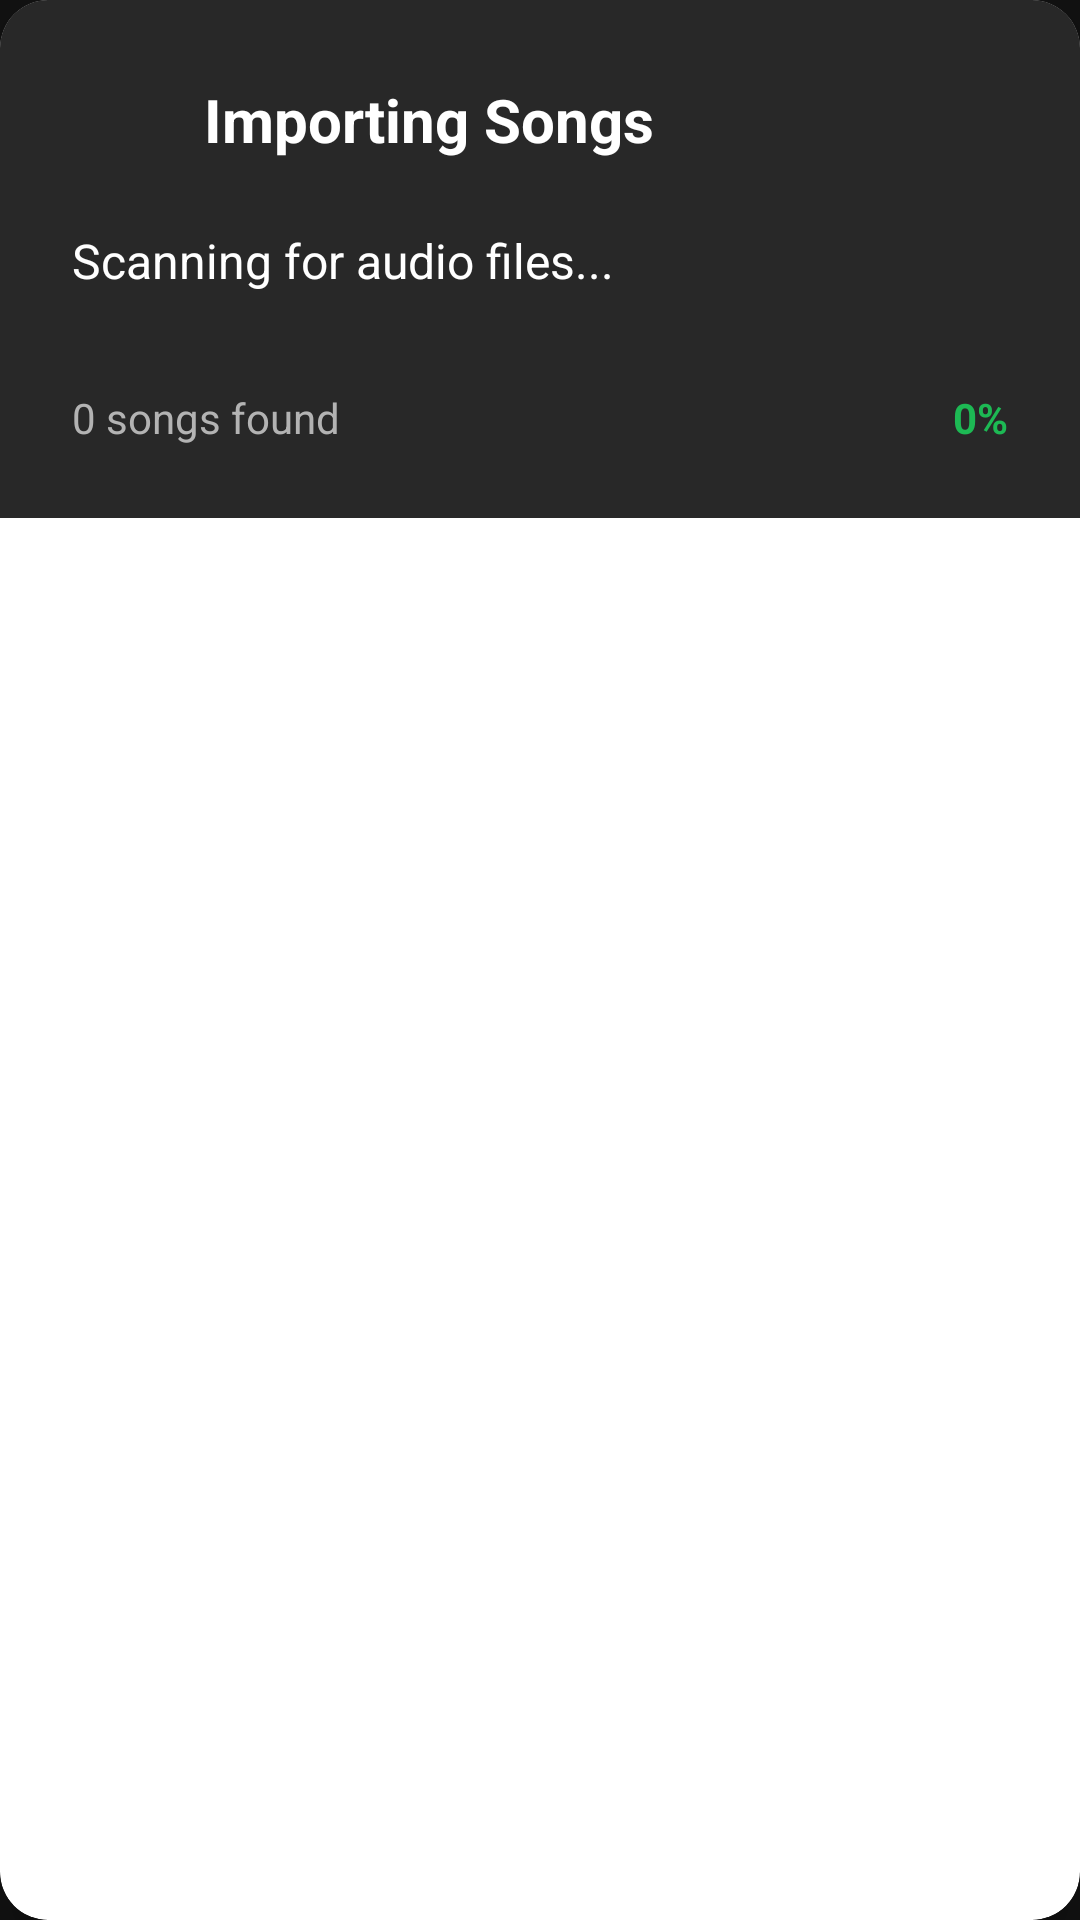

Reconstruct the res/layout file that produces this screen, plus the resources it refers to.
<!-- AndroidManifest.xml: application theme Base.Theme.MuseBox -->
<!-- res/layout/dialog_import_progress.xml -->
<androidx.cardview.widget.CardView xmlns:android="http://schemas.android.com/apk/res/android"
    xmlns:app="http://schemas.android.com/apk/res-auto"
    android:layout_width="match_parent"
    android:layout_height="wrap_content"
    app:cardCornerRadius="16dp"
    app:cardElevation="8dp"
    android:layout_margin="24dp">

    <LinearLayout
        android:orientation="vertical"
        android:padding="24dp"
        android:layout_width="match_parent"
        android:layout_height="wrap_content"
        android:background="@color/light_card">

        
        <LinearLayout
            android:layout_width="match_parent"
            android:layout_height="wrap_content"
            android:orientation="horizontal"
            android:gravity="center_vertical"
            android:layout_marginBottom="20dp">

            <ImageView
                android:layout_width="32dp"
                android:layout_height="32dp"
                android:src="@drawable/ic_music_note"
                android:layout_marginEnd="12dp"
                app:tint="@color/spotify_green" />

            <TextView
                android:layout_width="wrap_content"
                android:layout_height="wrap_content"
                android:text="Importing Songs"
                android:textSize="20sp"
                android:textStyle="bold"
                android:textColor="@color/text_primary" />
        </LinearLayout>

        
        <TextView
            android:id="@+id/textStatus"
            android:layout_width="wrap_content"
            android:layout_height="wrap_content"
            android:text="Scanning for audio files..."
            android:textSize="16sp"
            android:textColor="@color/text_primary"
            android:layout_marginBottom="16dp" />

        
        <ProgressBar
            android:id="@+id/progressBar"
            android:layout_width="match_parent"
            android:layout_height="4dp"
            style="@style/Widget.AppCompat.ProgressBar.Horizontal"
            android:progressTint="@color/musebox_green"
            android:progressBackgroundTint="@color/divider"
            android:progress="0"
            android:max="100"
            android:layout_marginBottom="12dp" />

        
        <LinearLayout
            android:layout_width="match_parent"
            android:layout_height="wrap_content"
            android:orientation="horizontal"
            android:gravity="center_vertical">

            <TextView
                android:id="@+id/textCount"
                android:layout_width="0dp"
                android:layout_height="wrap_content"
                android:layout_weight="1"
                android:text="0 songs found"
                android:textSize="14sp"
                android:textColor="@color/text_secondary" />

            <TextView
                android:id="@+id/textPercentage"
                android:layout_width="wrap_content"
                android:layout_height="wrap_content"
                android:text="0%"
                android:textSize="14sp"
                android:textStyle="bold"
                android:textColor="@color/spotify_green" />
        </LinearLayout>

    </LinearLayout>

</androidx.cardview.widget.CardView>
<!-- resources referenced by this layout -->
<resources>
  <color name="divider">#282828</color>
  <color name="light_card">#282828</color>
  <color name="musebox_green">#121212</color>
  <color name="spotify_green">#1DB954</color>
  <color name="text_primary">#FFFFFF</color>
  <color name="text_secondary">#B3B3B3</color>
  <style name="Base.Theme.MuseBox" parent="Theme.MaterialComponents.DayNight.NoActionBar">
          
          <item name="colorPrimary">@color/spotify_green</item>
          <item name="colorPrimaryVariant">@color/spotify_black</item>
          <item name="colorOnPrimary">@color/white</item>
          <item name="colorSecondary">@color/spotify_green</item>
          <item name="colorSecondaryVariant">@color/spotify_green_dark</item>
          <item name="colorOnSecondary">@color/black</item>
          
          
          <item name="android:colorBackground">@color/spotify_black</item>
          <item name="colorSurface">@color/spotify_dark_gray</item>
          <item name="colorOnSurface">@color/white</item>
          <item name="colorOnBackground">@color/white</item>
  
          
          <item name="windowActionBar">false</item>
          <item name="windowNoTitle">true</item>
  
          
          <item name="android:statusBarColor">@color/spotify_black</item>
          <item name="android:windowLightStatusBar">false</item>
          
          
          <item name="android:navigationBarColor">@color/spotify_black</item>
          
          
          <item name="popupMenuStyle">@style/Widget.MuseBox.PopupMenu</item>
          <item name="android:popupMenuStyle">@style/Widget.MuseBox.PopupMenu</item>
      </style>
  <color name="spotify_black">#121212</color>
  <color name="white">#FFFFFFFF</color>
  <color name="spotify_green_dark">#1AA34A</color>
  <color name="black">#FF000000</color>
  <color name="spotify_dark_gray">#181818</color>
  <style name="Widget.MuseBox.PopupMenu" parent="Widget.MaterialComponents.PopupMenu">
          <item name="android:popupBackground">@drawable/popup_menu_background</item>
          <item name="android:popupElevation">8dp</item>
          <item name="android:textColor">@color/white</item>
      </style>
  <!-- drawable popup_menu_background (drawable) -->
  <?xml version="1.0" encoding="utf-8"?>
  <shape xmlns:android="http://schemas.android.com/apk/res/android">
      <solid android:color="@color/spotify_gray" />
      <corners android:radius="8dp" />
      <stroke
          android:width="1dp"
          android:color="@color/spotify_light_gray" />
  </shape>
  <color name="spotify_gray">#282828</color>
  <color name="spotify_light_gray">#3E3E3E</color>
</resources>
